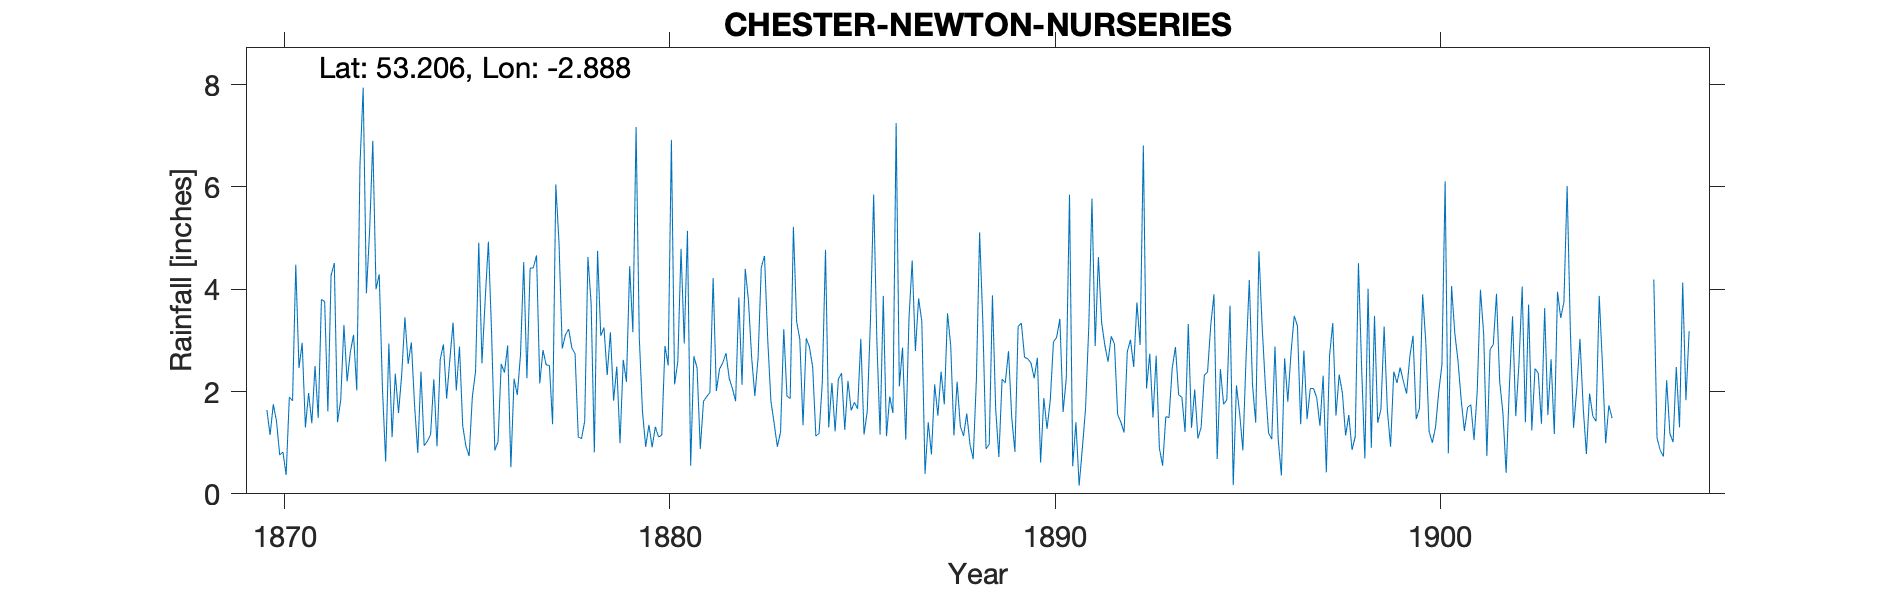

Values plotted in this chart, from the file beside it:
CHESTER-NEWTON-NURSERIES, , , , , , , , , , , , , , , , , , , , , , , 
Grid ref, SJ408680, Long, -2.888, Lat, 53.21, Elevation, 62, ft., , , , , , , , , , , , , , , 
Station no, RR4146, , , , , , , , , , , , , , , , , , , , , , 
, 1870, 1871, 1872, 1873, 1874, 1875, 1876, 1877, 1878, 1879, 1880, 1881, 1882, 1883, 1884, 1885, 1886, 1887, 1888, 1889, 1890, 1891, 1892
January, 1.64, 1.3, 3.3, 2.06, 2.39, 2.88, 1.02, 4.66, 2.74, 1.82, 0.91, 0.55, 2.26, 3.02, 3.04, 1.25, 3.87, 3.37, 1.32, 0.72, 2.66, 1.4, 2.93
February, 1.15, 1.97, 2.2, 0.63, 0.94, 1.33, 2.54, 2.16, 1.11, 2.49, 1.31, 2.69, 2.06, 1.81, 2.87, 2.21, 1.13, 0.39, 1.13, 2.24, 0.61, 0.16, 1.55
March, 1.75, 1.38, 2.77, 2.94, 1.03, 0.93, 2.37, 2.81, 1.08, 0.99, 1.11, 2.46, 1.81, 1.38, 2.48, 1.63, 1.9, 1.4, 1.57, 2.17, 1.87, 0.89, 1.4
April, 1.42, 2.5, 3.11, 1.11, 1.16, 0.74, 2.9, 2.52, 1.42, 2.62, 1.15, 0.88, 3.84, 0.92, 1.13, 1.79, 1.58, 0.77, 0.97, 2.79, 1.27, 1.67, 1.2
May, 0.76, 1.48, 2.02, 2.35, 2.24, 1.9, 0.52, 2.51, 4.63, 2.19, 2.89, 1.81, 2.13, 1.21, 1.18, 1.66, 7.25, 2.14, 0.68, 1.5, 1.82, 3.26, 2.78
June, 0.82, 3.8, 6.43, 1.58, 0.93, 2.39, 2.25, 1.36, 3.72, 4.45, 2.51, 1.9, 4.4, 3.22, 2.17, 3.03, 2.1, 1.53, 2.24, 0.82, 2.97, 5.77, 3.01
July, 0.37, 3.76, 7.94, 2.33, 2.63, 4.91, 1.93, 6.05, 0.81, 3.16, 6.92, 1.98, 3.78, 1.91, 4.77, 1.16, 2.86, 2.39, 5.11, 3.27, 3.06, 2.89, 2.48
August, 1.89, 1.61, 3.92, 3.45, 2.92, 2.55, 2.72, 4.9, 4.75, 7.17, 2.14, 4.22, 2.66, 1.86, 1.3, 1.61, 1.06, 1.75, 3.37, 3.34, 3.42, 4.63, 3.74
September, 1.82, 4.27, 5.14, 2.54, 1.86, 3.8, 4.53, 2.84, 3.09, 3.05, 2.59, 2.01, 1.91, 5.22, 2.17, 3.39, 3.42, 3.53, 0.88, 2.67, 1.6, 3.35, 2.91
October, 4.48, 4.51, 6.9, 2.96, 2.63, 4.93, 2.26, 3.11, 3.25, 1.6, 4.79, 2.44, 2.66, 3.37, 1.22, 5.85, 4.56, 2.9, 0.97, 2.64, 2.26, 2.91, 6.81
November, 2.46, 1.4, 4, 1.74, 3.35, 3.14, 4.41, 3.22, 2.32, 0.92, 2.94, 2.56, 4.43, 3.02, 2.24, 2.99, 2.79, 1.14, 3.88, 2.56, 5.85, 2.58, 2.06
December, 2.95, 1.83, 4.29, 0.8, 2.02, 0.85, 4.42, 2.85, 3.16, 1.35, 5.14, 2.75, 4.65, 1.34, 2.36, 1.16, 3.82, 2.19, 1.67, 2.26, 0.54, 3.08, 2.74
Total, 21.51, 29.81, 52.02, 24.49, 24.1, 30.35, 31.87, 38.99, 32.08, 31.81, 34.4, 26.25, 36.59, 28.28, 26.93, 27.73, 36.34, 23.5, 23.79, 26.98, 27.93, 32.59, 33.61
NGR is some nurseries in Newton. Altitud…, , , , , , , , , , , , , , , , , , , , , , , 
